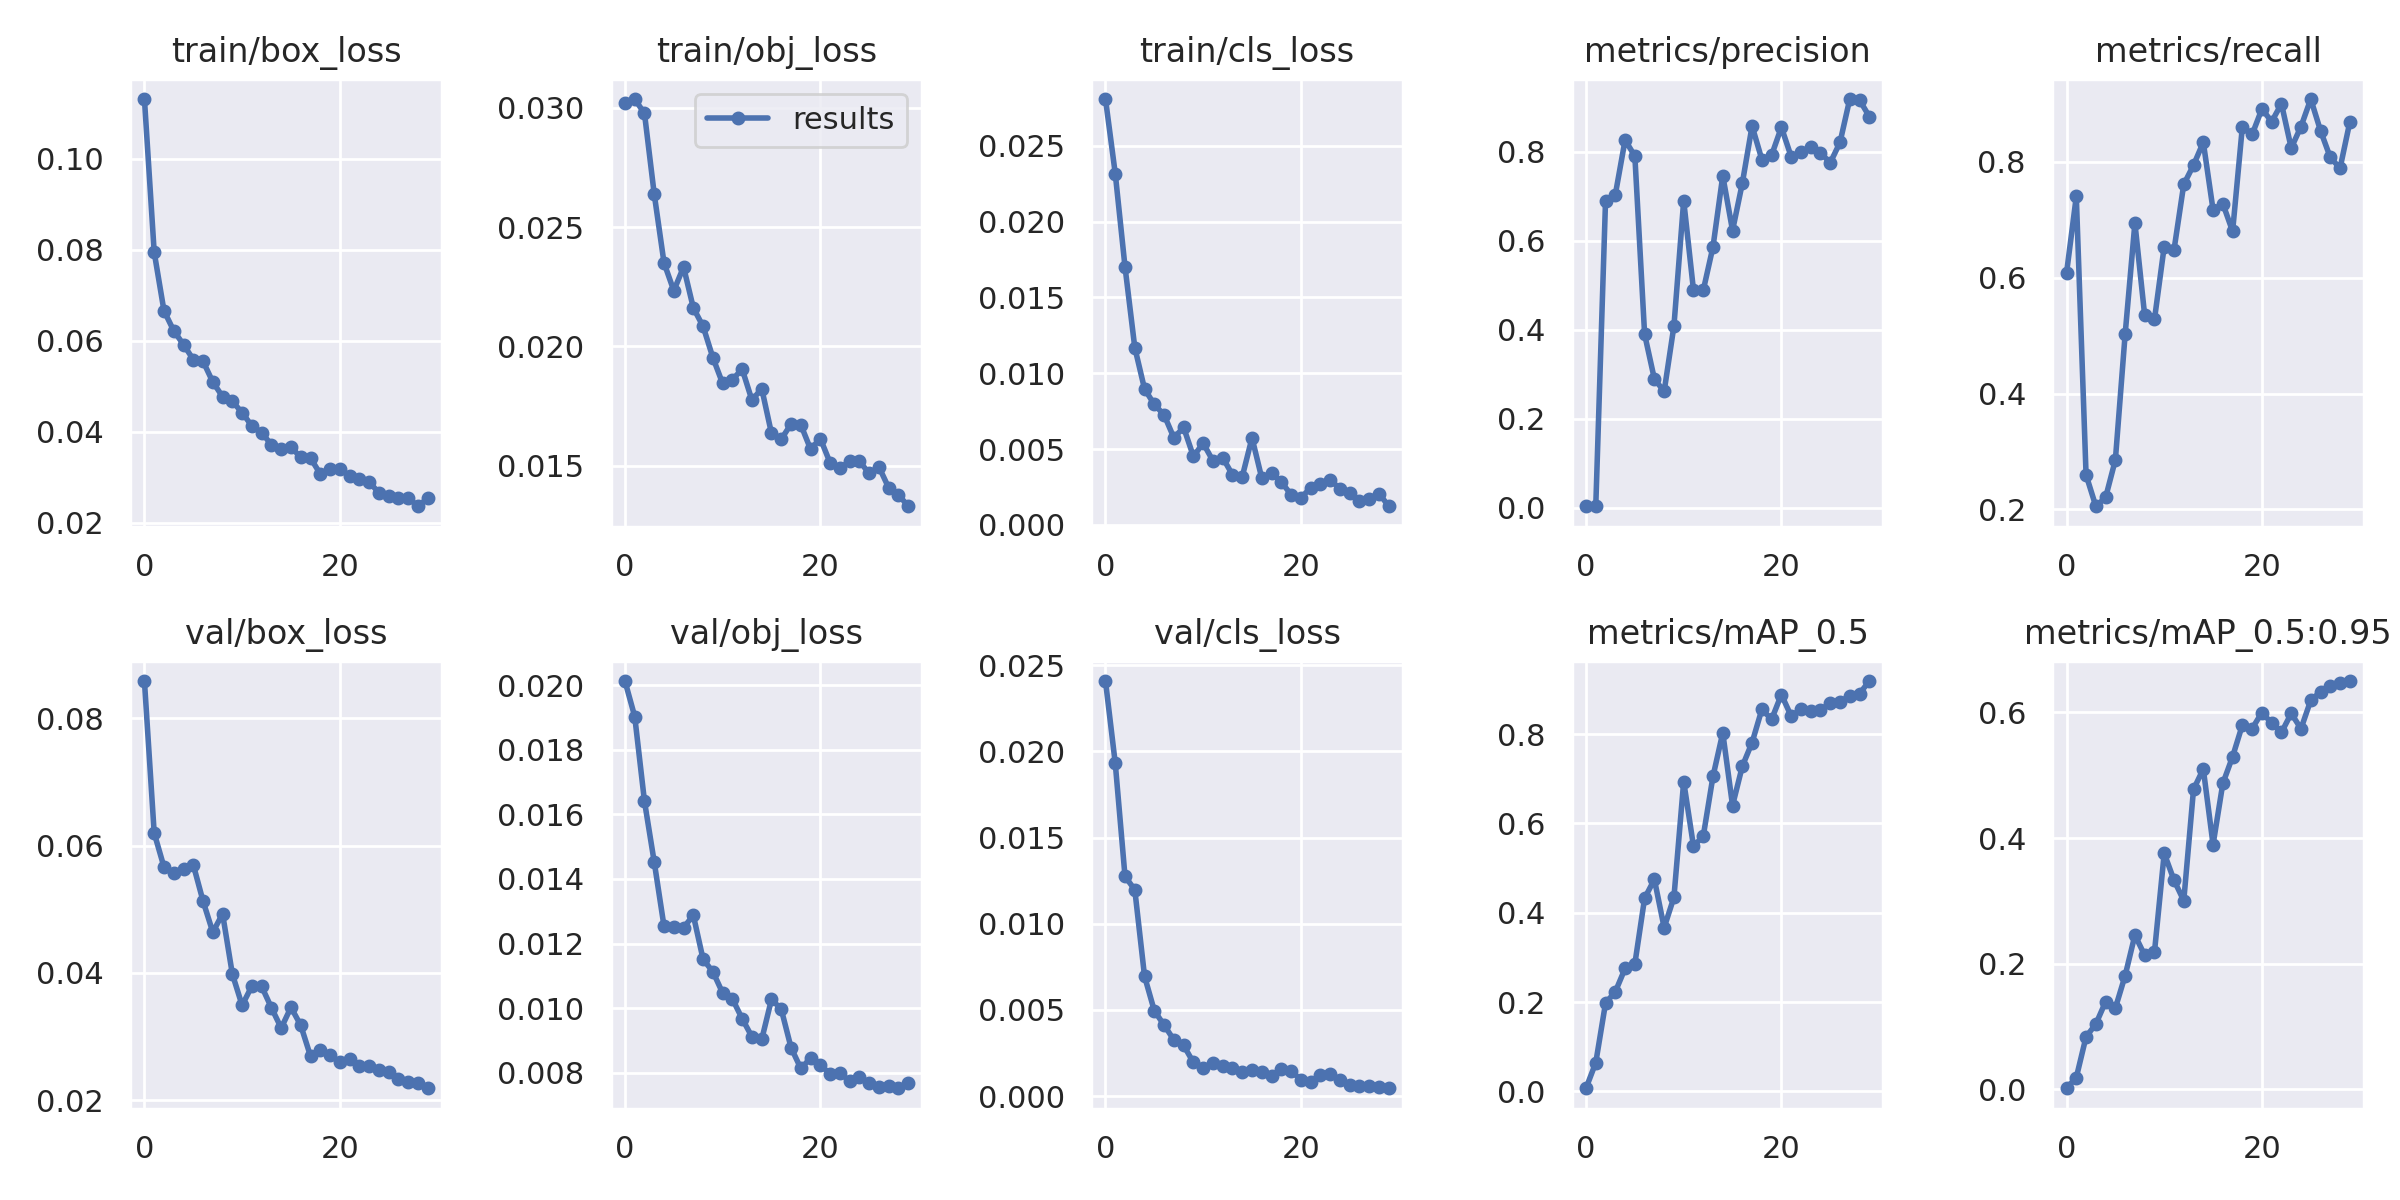

The file beside this chart, header and first rows:
epoch, train/box_loss, train/obj_loss, train/cls_loss, metrics/precision, metrics/recall, metrics/mAP_0.5, metrics/mAP_0.5:0.95, val/box_loss, val/obj_loss, val/cls_loss, x/lr0, x/lr1, x/lr2
0, 0.1131, 0.0302, 0.02808, 0.002877, 0.608, 0.007138, 0.001947, 0.08582, 0.02013, 0.02408, 0.0838, 0.0018, 0.0018
1, 0.07946, 0.03038, 0.02317, 0.003456, 0.7405, 0.06452, 0.01902, 0.06196, 0.01903, 0.01932, 0.06658, 0.003578, 0.003578
2, 0.06661, 0.02977, 0.01702, 0.6905, 0.2597, 0.1977, 0.08382, 0.05664, 0.0164, 0.01275, 0.04923, 0.00523, 0.00523
3, 0.06219, 0.02638, 0.0117, 0.7038, 0.2056, 0.2231, 0.1041, 0.0557, 0.01452, 0.01197, 0.03176, 0.006757, 0.006757
4, 0.05917, 0.0235, 0.008962, 0.8267, 0.2208, 0.2752, 0.1396, 0.05626, 0.01253, 0.006952, 0.01416, 0.008159, 0.008159
5, 0.05587, 0.02234, 0.007946, 0.7907, 0.2857, 0.2856, 0.1296, 0.05699, 0.0125, 0.004955, 0.00835, 0.00835, 0.00835
6, 0.05549, 0.02333, 0.007255, 0.3897, 0.5026, 0.4325, 0.1812, 0.05129, 0.0125, 0.004127, 0.00835, 0.00835, 0.00835
7, 0.05093, 0.02161, 0.005749, 0.2891, 0.6946, 0.4746, 0.2457, 0.04639, 0.01288, 0.003264, 0.00802, 0.00802, 0.00802
8, 0.04771, 0.02084, 0.006429, 0.2612, 0.5351, 0.3667, 0.2135, 0.04928, 0.01151, 0.002948, 0.00769, 0.00769, 0.00769
9, 0.04668, 0.01953, 0.004521, 0.4083, 0.5281, 0.4346, 0.2184, 0.03983, 0.01113, 0.001956, 0.00736, 0.00736, 0.00736
10, 0.04419, 0.01845, 0.00539, 0.6905, 0.654, 0.6938, 0.3757, 0.03491, 0.01047, 0.001629, 0.00703, 0.00703, 0.00703
11, 0.04127, 0.01861, 0.004229, 0.4895, 0.6481, 0.5493, 0.3332, 0.03795, 0.01029, 0.001918, 0.0067, 0.0067, 0.0067
12, 0.03981, 0.01905, 0.004431, 0.4883, 0.7613, 0.5711, 0.3004, 0.03788, 0.009677, 0.001758, 0.00637, 0.00637, 0.00637
13, 0.03711, 0.01774, 0.003309, 0.5867, 0.7945, 0.7054, 0.4776, 0.03454, 0.009118, 0.001631, 0.00604, 0.00604, 0.00604
14, 0.0363, 0.01823, 0.003184, 0.7463, 0.834, 0.8029, 0.51, 0.03136, 0.009035, 0.001395, 0.00571, 0.00571, 0.00571
15, 0.03664, 0.01635, 0.005744, 0.6231, 0.7173, 0.64, 0.3897, 0.03461, 0.01028, 0.001535, 0.00538, 0.00538, 0.00538
16, 0.03436, 0.01611, 0.003082, 0.7295, 0.728, 0.7279, 0.487, 0.03179, 0.009969, 0.001405, 0.00505, 0.00505, 0.00505
17, 0.03421, 0.01674, 0.003403, 0.8583, 0.6802, 0.781, 0.5296, 0.02695, 0.008784, 0.001164, 0.00472, 0.00472, 0.00472
18, 0.03073, 0.01672, 0.002829, 0.7829, 0.861, 0.8551, 0.5801, 0.02798, 0.008137, 0.001572, 0.00439, 0.00439, 0.00439
19, 0.03172, 0.01569, 0.002001, 0.7928, 0.8475, 0.833, 0.5744, 0.02712, 0.008455, 0.001471, 0.00406, 0.00406, 0.00406
20, 0.03191, 0.01614, 0.00177, 0.8555, 0.8916, 0.8884, 0.5998, 0.02598, 0.008235, 0.0009534, 0.00373, 0.00373, 0.00373
21, 0.03025, 0.01512, 0.002459, 0.7895, 0.8696, 0.8403, 0.5831, 0.02648, 0.007975, 0.00081, 0.0034, 0.0034, 0.0034
22, 0.02957, 0.01489, 0.002732, 0.7996, 0.9005, 0.8554, 0.5681, 0.02539, 0.008007, 0.001258, 0.00307, 0.00307, 0.00307
23, 0.02891, 0.01519, 0.00297, 0.8108, 0.8241, 0.8507, 0.5985, 0.02541, 0.007737, 0.001312, 0.00274, 0.00274, 0.00274
24, 0.02662, 0.01519, 0.00239, 0.7984, 0.861, 0.8544, 0.5741, 0.02475, 0.007886, 0.0009221, 0.00241, 0.00241, 0.00241
25, 0.02583, 0.01468, 0.00211, 0.7755, 0.9087, 0.869, 0.6193, 0.02448, 0.007681, 0.0006451, 0.00208, 0.00208, 0.00208
26, 0.02552, 0.01495, 0.001556, 0.8214, 0.854, 0.8724, 0.6328, 0.02337, 0.007574, 0.000618, 0.00175, 0.00175, 0.00175
27, 0.02549, 0.01407, 0.001738, 0.919, 0.8078, 0.8852, 0.642, 0.02294, 0.00758, 0.0006146, 0.00142, 0.00142, 0.00142
28, 0.02362, 0.01378, 0.002071, 0.9168, 0.7893, 0.8904, 0.6475, 0.02267, 0.007524, 0.0005445, 0.00109, 0.00109, 0.00109
29, 0.02536, 0.0133, 0.001232, 0.8796, 0.8691, 0.9187, 0.65, 0.0219, 0.007676, 0.0004611, 0.00076, 0.00076, 0.00076
